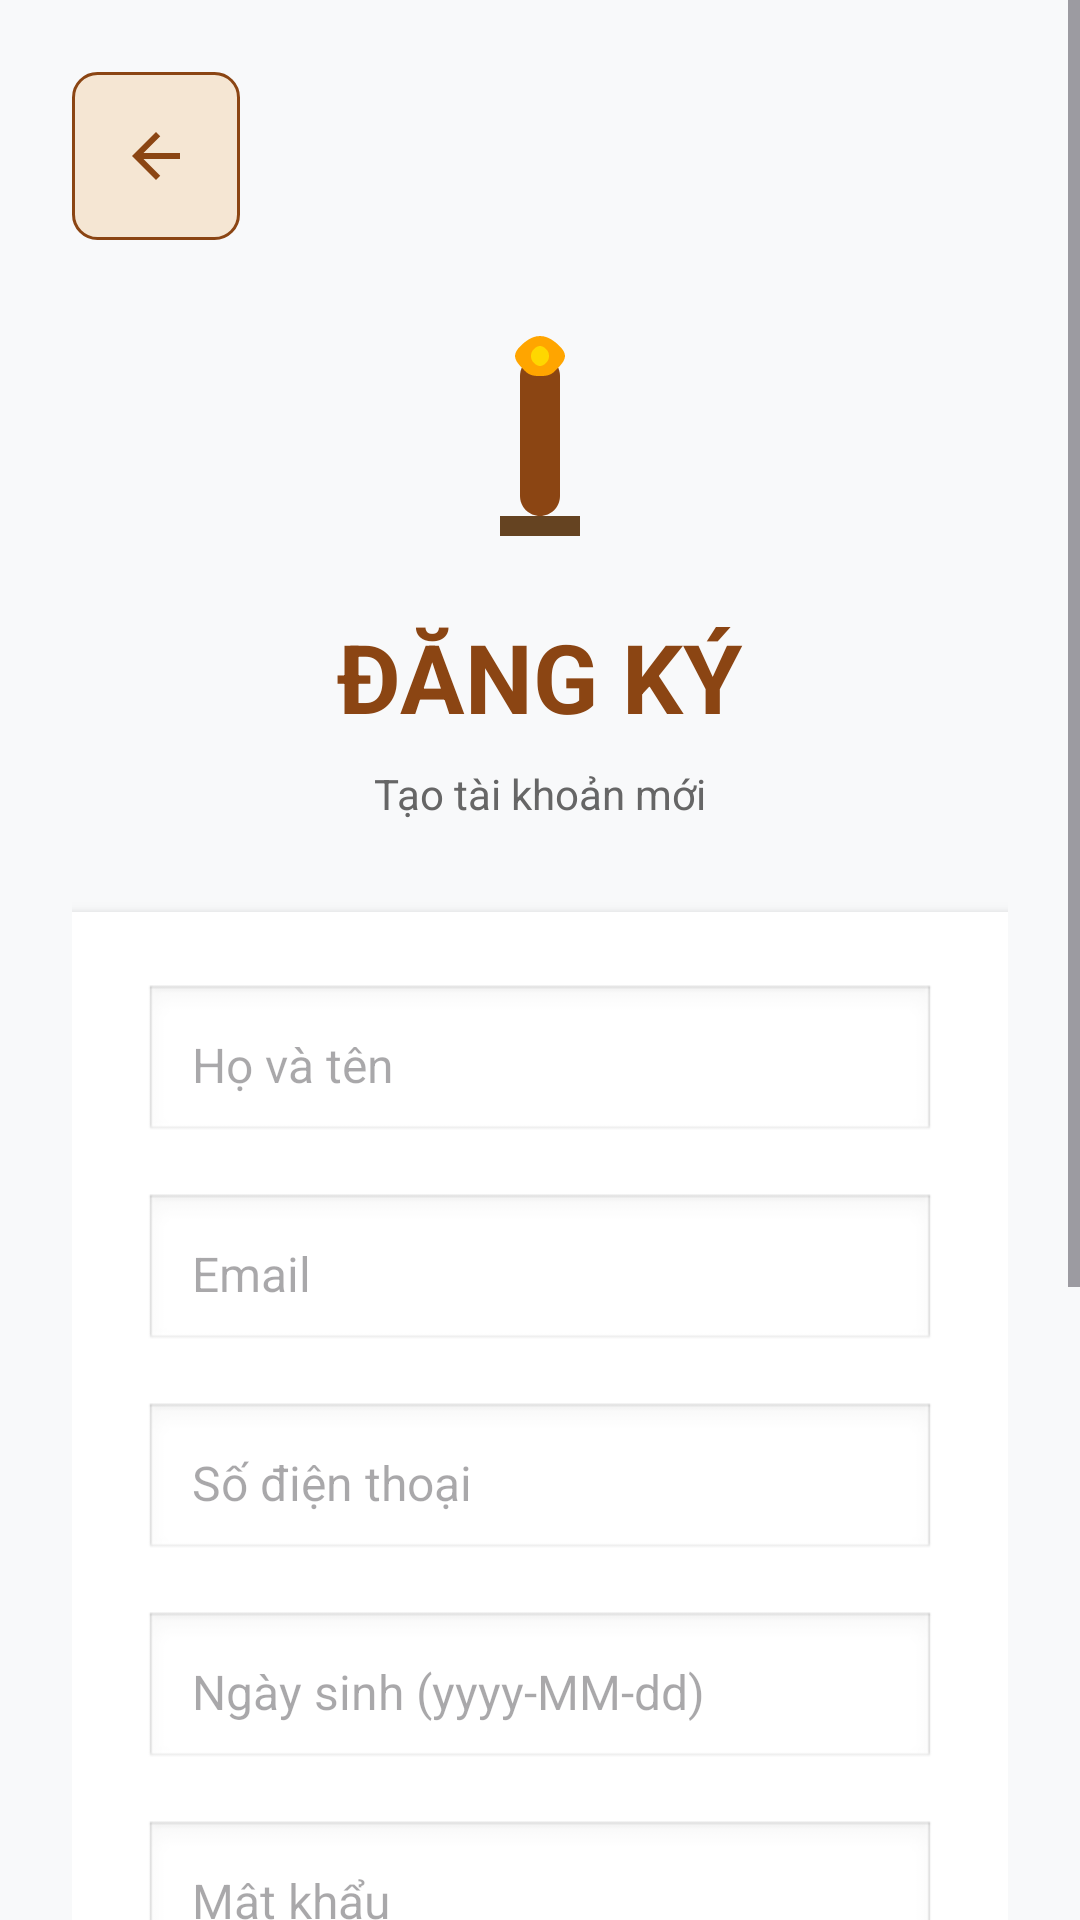

This screen was rendered from an Android layout file. Write that file and the resources it references.
<!-- AndroidManifest.xml: application theme Theme.SereinCandle -->
<!-- res/layout/activity_register.xml -->
<?xml version="1.0" encoding="utf-8"?>
<ScrollView xmlns:android="http://schemas.android.com/apk/res/android"
    xmlns:tools="http://schemas.android.com/tools"
    android:layout_width="match_parent"
    android:layout_height="match_parent"
    android:background="#F8F9FA"
    tools:context=".RegisterActivity">

    <LinearLayout
        android:layout_width="match_parent"
        android:layout_height="wrap_content"
        android:orientation="vertical"
        android:padding="24dp"
        android:gravity="center">

        
        <ImageView
            android:id="@+id/btnBack"
            android:layout_width="56dp"
            android:layout_height="56dp"
            android:src="@drawable/ic_back_button"
            android:background="@drawable/btn_back_background"
            android:padding="16dp"
            android:layout_marginBottom="12dp"
            android:layout_gravity="start"
            android:contentDescription="Quay lại"
            android:clickable="true"
            android:focusable="true" />

        
        <LinearLayout
            android:layout_width="match_parent"
            android:layout_height="wrap_content"
            android:orientation="vertical"
            android:gravity="center"
            android:layout_marginTop="20dp"
            android:layout_marginBottom="30dp">

            
            <ImageView
                android:layout_width="80dp"
                android:layout_height="80dp"
                android:src="@drawable/ic_candle_logo"
                android:layout_marginBottom="12dp"
                android:contentDescription="Serein Candle Logo"/>

            <TextView
                android:layout_width="wrap_content"
                android:layout_height="wrap_content"
                android:text="ĐĂNG KÝ"
                android:textSize="32sp"
                android:textStyle="bold"
                android:textColor="#8B4513"
                android:layout_marginBottom="8dp"/>

            <TextView
                android:layout_width="wrap_content"
                android:layout_height="wrap_content"
                android:text="Tạo tài khoản mới"
                android:textSize="14sp"
                android:textColor="#666666"/>

        </LinearLayout>

        
        <LinearLayout
            android:layout_width="match_parent"
            android:layout_height="wrap_content"
            android:orientation="vertical"
            android:background="#FFFFFF"
            android:padding="24dp"
            android:elevation="4dp">

            <EditText
                android:id="@+id/etFullName"
                android:layout_width="match_parent"
                android:layout_height="wrap_content"
                android:hint="Họ và tên"
                android:inputType="textPersonName"
                android:padding="16dp"
                android:layout_marginBottom="16dp"
                android:background="@android:drawable/edit_text"
                android:textSize="16sp"/>

            <EditText
                android:id="@+id/etEmail"
                android:layout_width="match_parent"
                android:layout_height="wrap_content"
                android:hint="Email"
                android:inputType="textEmailAddress"
                android:padding="16dp"
                android:layout_marginBottom="16dp"
                android:background="@android:drawable/edit_text"
                android:textSize="16sp"/>

            <EditText
                android:id="@+id/etPhone"
                android:layout_width="match_parent"
                android:layout_height="wrap_content"
                android:hint="Số điện thoại"
                android:inputType="phone"
                android:padding="16dp"
                android:layout_marginBottom="16dp"
                android:background="@android:drawable/edit_text"
                android:textSize="16sp"/>

            <EditText
                android:id="@+id/etDateOfBirth"
                android:layout_width="match_parent"
                android:layout_height="wrap_content"
                android:hint="Ngày sinh (yyyy-MM-dd)"
                android:inputType="date"
                android:padding="16dp"
                android:layout_marginBottom="16dp"
                android:background="@android:drawable/edit_text"
                android:textSize="16sp"
                android:focusable="false"
                android:clickable="true"/>

            <EditText
                android:id="@+id/etPassword"
                android:layout_width="match_parent"
                android:layout_height="wrap_content"
                android:hint="Mật khẩu"
                android:inputType="textPassword"
                android:padding="16dp"
                android:layout_marginBottom="16dp"
                android:background="@android:drawable/edit_text"
                android:textSize="16sp"/>

            <EditText
                android:id="@+id/etConfirmPassword"
                android:layout_width="match_parent"
                android:layout_height="wrap_content"
                android:hint="Xác nhận mật khẩu"
                android:inputType="textPassword"
                android:padding="16dp"
                android:layout_marginBottom="24dp"
                android:background="@android:drawable/edit_text"
                android:textSize="16sp"/>

            <Button
                android:id="@+id/btnRegister"
                android:layout_width="match_parent"
                android:layout_height="wrap_content"
                android:text="ĐĂNG KÝ"
                android:textSize="16sp"
                android:textStyle="bold"
                android:padding="16dp"
                android:backgroundTint="#8B4513"
                android:textColor="#FFFFFF"
                android:layout_marginBottom="16dp"/>

            <Button
                android:id="@+id/btnBackToLogin"
                android:layout_width="match_parent"
                android:layout_height="wrap_content"
                android:text="Đã có tài khoản? Đăng nhập"
                android:textSize="14sp"
                android:backgroundTint="#FFFFFF"
                android:textColor="#8B4513"
                android:background="@android:drawable/dialog_holo_light_frame"/>

        </LinearLayout>

        <TextView
            android:id="@+id/tvMessage"
            android:layout_width="wrap_content"
            android:layout_height="wrap_content"
            android:layout_marginTop="16dp"
            android:textColor="#FF0000"
            android:textSize="14sp"
            android:text=""
            android:gravity="center"/>

    </LinearLayout>
</ScrollView>
<!-- resources referenced by this layout -->
<resources>
  <!-- drawable btn_back_background (drawable) -->
  <?xml version="1.0" encoding="utf-8"?>
  <shape xmlns:android="http://schemas.android.com/apk/res/android"
      android:shape="rectangle">
      <solid android:color="#F5E6D3" />
      <corners android:radius="8dp" />
      <stroke
          android:width="1dp"
          android:color="#8B4513" />
  </shape>
  <!-- drawable ic_back_button (drawable) -->
  <?xml version="1.0" encoding="utf-8"?>
  <vector xmlns:android="http://schemas.android.com/apk/res/android"
      android:width="24dp"
      android:height="24dp"
      android:viewportWidth="24"
      android:viewportHeight="24">
      <path
          android:fillColor="#8B4513"
          android:pathData="M20,11H7.83l5.59,-5.59L12,4l-8,8 8,8 1.41,-1.41L7.83,13H20v-2z"/>
  </vector>
  <!-- drawable ic_candle_logo (drawable) -->
  <?xml version="1.0" encoding="utf-8"?>
  <vector xmlns:android="http://schemas.android.com/apk/res/android"
      android:width="120dp"
      android:height="120dp"
      android:viewportWidth="24"
      android:viewportHeight="24">
      
      
      <path
          android:fillColor="#8B4513"
          android:pathData="M12,2 C10.9,2 10,2.9 10,4 L10,16 C10,17.1 10.9,18 12,18 C13.1,18 14,17.1 14,16 L14,4 C14,2.9 13.1,2 12,2 Z"/>
      
      
      <path
          android:fillColor="#654321"
          android:pathData="M8,18 L16,18 L16,20 L8,20 Z"/>
      
      
      <path
          android:fillColor="#FFA500"
          android:pathData="M12,0 C11.5,0 11,0.2 10.5,0.6 C10,1 9.5,1.5 9.5,2 C9.5,2.5 10,3 10.5,3.5 C11,4 11.5,4 12,4 C12.5,4 13,4 13.5,3.5 C14,3 14.5,2.5 14.5,2 C14.5,1.5 14,1 13.5,0.6 C13,0.2 12.5,0 12,0 Z"/>
      
      
      <path
          android:fillColor="#FFD700"
          android:pathData="M12,1 C11.8,1 11.6,1.1 11.4,1.3 C11.2,1.5 11.1,1.7 11.1,2 C11.1,2.3 11.2,2.5 11.4,2.7 C11.6,2.9 11.8,3 12,3 C12.2,3 12.4,2.9 12.6,2.7 C12.8,2.5 12.9,2.3 12.9,2 C12.9,1.7 12.8,1.5 12.6,1.3 C12.4,1.1 12.2,1 12,1 Z"/>
  </vector>
  <style name="Theme.SereinCandle" parent="Base.Theme.SereinCandle" />
  <style name="Base.Theme.SereinCandle" parent="Theme.Material3.DayNight.NoActionBar">
          
          
      </style>
</resources>
